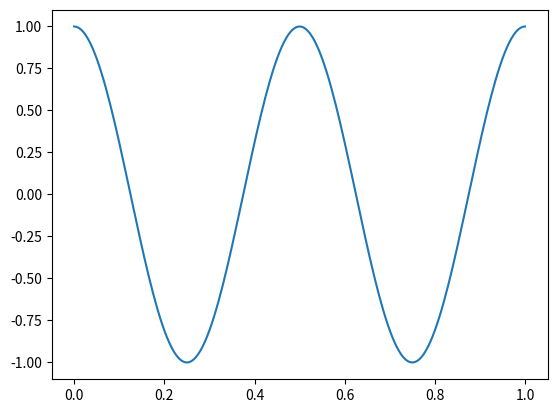

Source code (Python):
import numpy as np

x = np.linspace(0,1,201)
y = np.cos(4*np.pi*x)

import matplotlib.pyplot as plt

plt.plot(x,y)